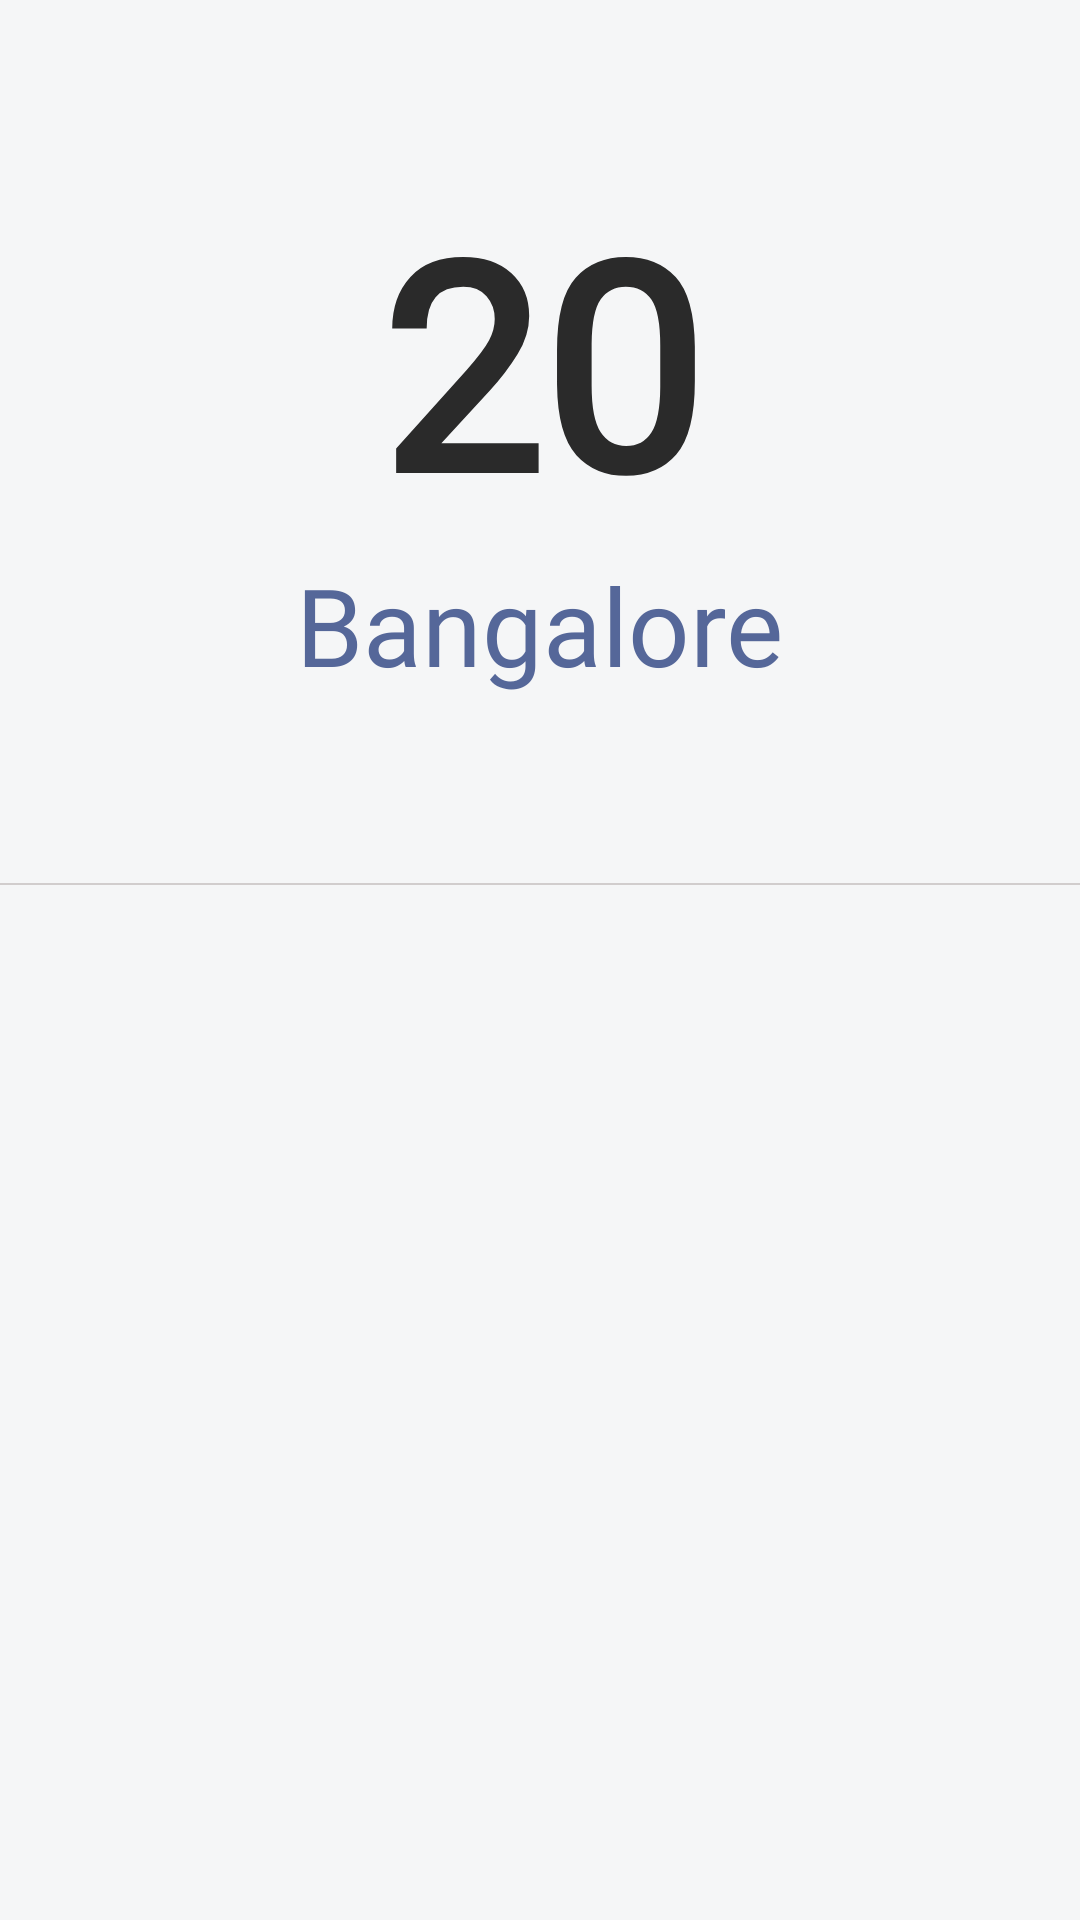

Write the Android layout XML for this screen, with the resource values it uses.
<!-- AndroidManifest.xml: application theme Theme.Apps10xSampleProject -->
<!-- res/layout/weather_info_details_fragment_layout.xml -->
<?xml version="1.0" encoding="utf-8"?>
<RelativeLayout
    xmlns:android="http://schemas.android.com/apk/res/android"
    android:layout_width="match_parent"
    android:layout_height="match_parent"
    xmlns:tools="http://schemas.android.com/tools"
    android:background="@color/screen_bg">

    <androidx.appcompat.widget.AppCompatTextView
        android:id="@+id/tvCurrentTemp"
        android:layout_width="match_parent"
        android:layout_height="wrap_content"
        android:layout_marginTop="56dp"
        android:fontFamily="@font/roboto_black"
        android:gravity="center"
        android:text="20"
        android:textColor="@color/black_1"
        android:textSize="96sp"
        android:textStyle="bold" />

    <androidx.appcompat.widget.AppCompatTextView
        android:id="@+id/tvCurrentLocal"
        android:layout_width="wrap_content"
        android:layout_height="wrap_content"
        android:layout_below="@+id/tvCurrentTemp"
        android:layout_centerHorizontal="true"
        android:fontFamily="@font/roboto_thin"
        android:text="Bangalore"
        android:textColor="@color/light_blue"
        android:textSize="36sp"
        android:textStyle="normal" />

    <View
        android:layout_width="match_parent"
        android:layout_height=".8dp"
        android:layout_below="@+id/tvCurrentLocal"
        android:layout_marginTop="62dp"
        android:layout_marginBottom="16dp"
        android:background="@color/grey"
        android:id="@+id/divider"
        />

    <androidx.recyclerview.widget.RecyclerView
        android:id="@+id/forecastRecyclerView"
        android:layout_width="match_parent"
        android:layout_height="match_parent"
        android:layout_below="@+id/divider"
        tools:listitem="@layout/weather_forecast_adapter_layout" />


</RelativeLayout>
<!-- res/layout/weather_forecast_adapter_layout.xml (included above) -->
<?xml version="1.0" encoding="utf-8"?>
<LinearLayout
    xmlns:android="http://schemas.android.com/apk/res/android"
    android:orientation="horizontal"
    android:layout_width="match_parent"
    android:layout_height="80dp"
    android:weightSum="2"
    >

    <androidx.appcompat.widget.AppCompatTextView
        android:layout_width="0dp"
        android:layout_height="match_parent"
        android:layout_weight="1.5"
        android:textColor="@color/black_1"
        android:fontFamily="@font/roboto_regular"
        android:text="Tuesday"
        android:layout_marginLeft="16dp"
        android:layout_gravity="center"
        android:gravity="left|center"
        android:textSize="16sp"
        android:id="@+id/tvWeekdayName"
        />

    <androidx.appcompat.widget.AppCompatTextView
        android:layout_width="0dp"
        android:layout_height="match_parent"
        android:layout_weight=".5"
        android:textColor="@color/black_1"
        android:fontFamily="@font/roboto_regular"
        android:text="29°C"
        android:layout_marginRight="16dp"
        android:layout_gravity="center"
        android:gravity="right|center"
        android:textSize="16sp"
        android:id="@+id/tvWeekdayTemp"
        />


</LinearLayout>
<!-- resources referenced by this layout -->
<resources>
  <color name="black_1"> #2a2a2a </color>
  <color name="grey">#D1CDCD</color>
  <color name="light_blue"> #556799</color>
  <color name="screen_bg"> #f5f6f7</color>
  <style name="Theme.Apps10xSampleProject" parent="Theme.MaterialComponents.DayNight.DarkActionBar">
          
          <item name="colorPrimary">@color/purple_500</item>
          <item name="colorPrimaryVariant">@color/purple_700</item>
          <item name="colorOnPrimary">@color/white</item>
          
          <item name="colorSecondary">@color/teal_200</item>
          <item name="colorSecondaryVariant">@color/teal_700</item>
          <item name="colorOnSecondary">@color/black</item>
          
          <item name="android:statusBarColor" tools:targetApi="l">?attr/colorPrimaryVariant</item>
          
      </style>
  <color name="purple_500">#FF6200EE</color>
  <color name="purple_700">#FF3700B3</color>
  <color name="white">#FFFFFFFF</color>
  <color name="teal_200">#FF03DAC5</color>
  <color name="teal_700">#FF018786</color>
  <color name="black">#FF000000</color>
</resources>
